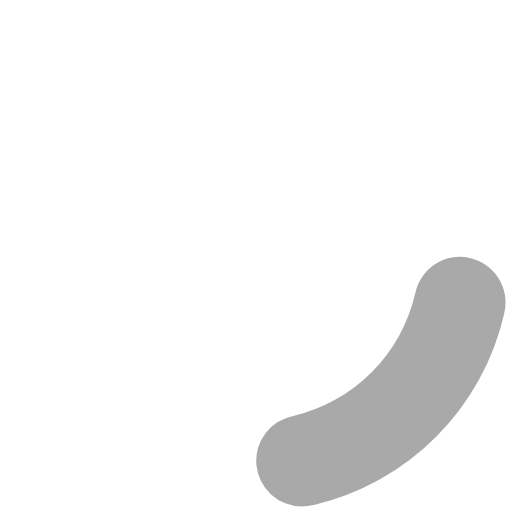
t = 0.00 s
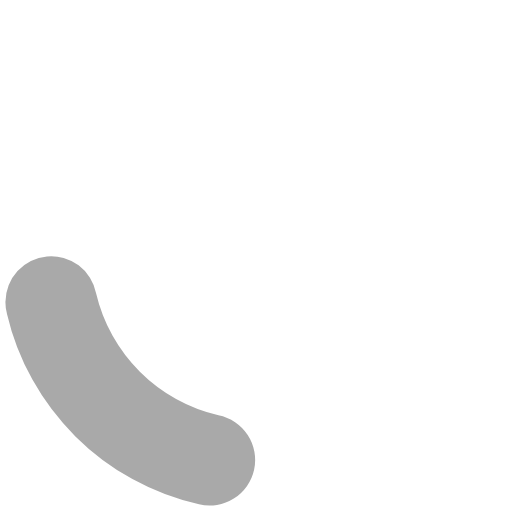
t = 0.20 s
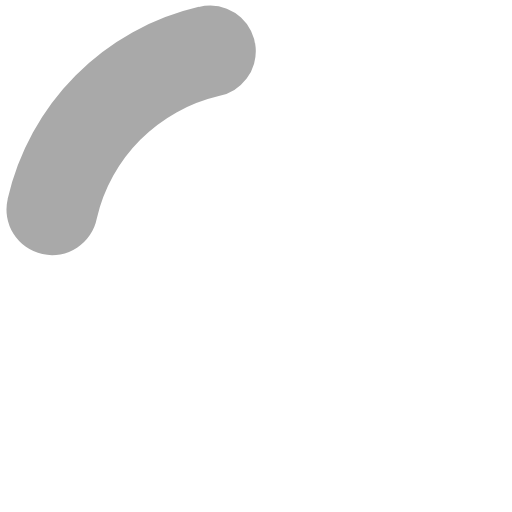
t = 0.40 s
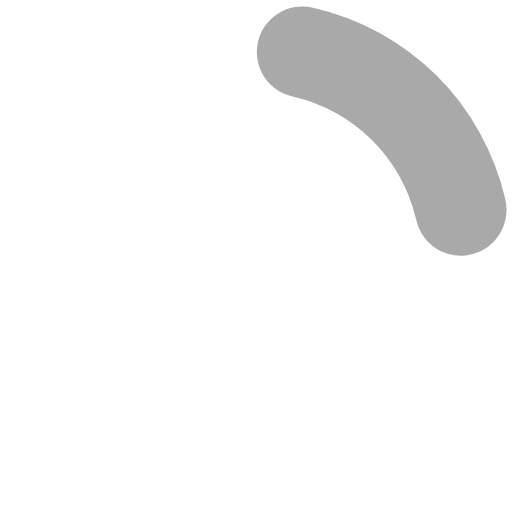
t = 0.60 s

The animated SVG that drew these frames (rendered in a browser with its animation timeline set to each time). Animation: 1 SMIL element (animateTransform=1); one cycle of 0.80 s, repeats indefinitely.

<?xml version="1.0" encoding="UTF-8" standalone="no"?><svg xmlns:svg="http://www.w3.org/2000/svg" xmlns="http://www.w3.org/2000/svg" xmlns:xlink="http://www.w3.org/1999/xlink" version="1.0" width="64px" height="64px" viewBox="0 0 128 128" xml:space="preserve"><g><path d="M75.4 126.63a11.43 11.43 0 0 1-2.1-22.65 40.9 40.9 0 0 0 30.5-30.6 11.4 11.4 0 1 1 22.27 4.87h.02a63.77 63.77 0 0 1-47.8 48.05v-.02a11.38 11.38 0 0 1-2.93.37z" fill="#a9a9a9" fill-opacity="1"/><animateTransform attributeName="transform" type="rotate" from="0 64 64" to="360 64 64" dur="800ms" repeatCount="indefinite"></animateTransform></g></svg>